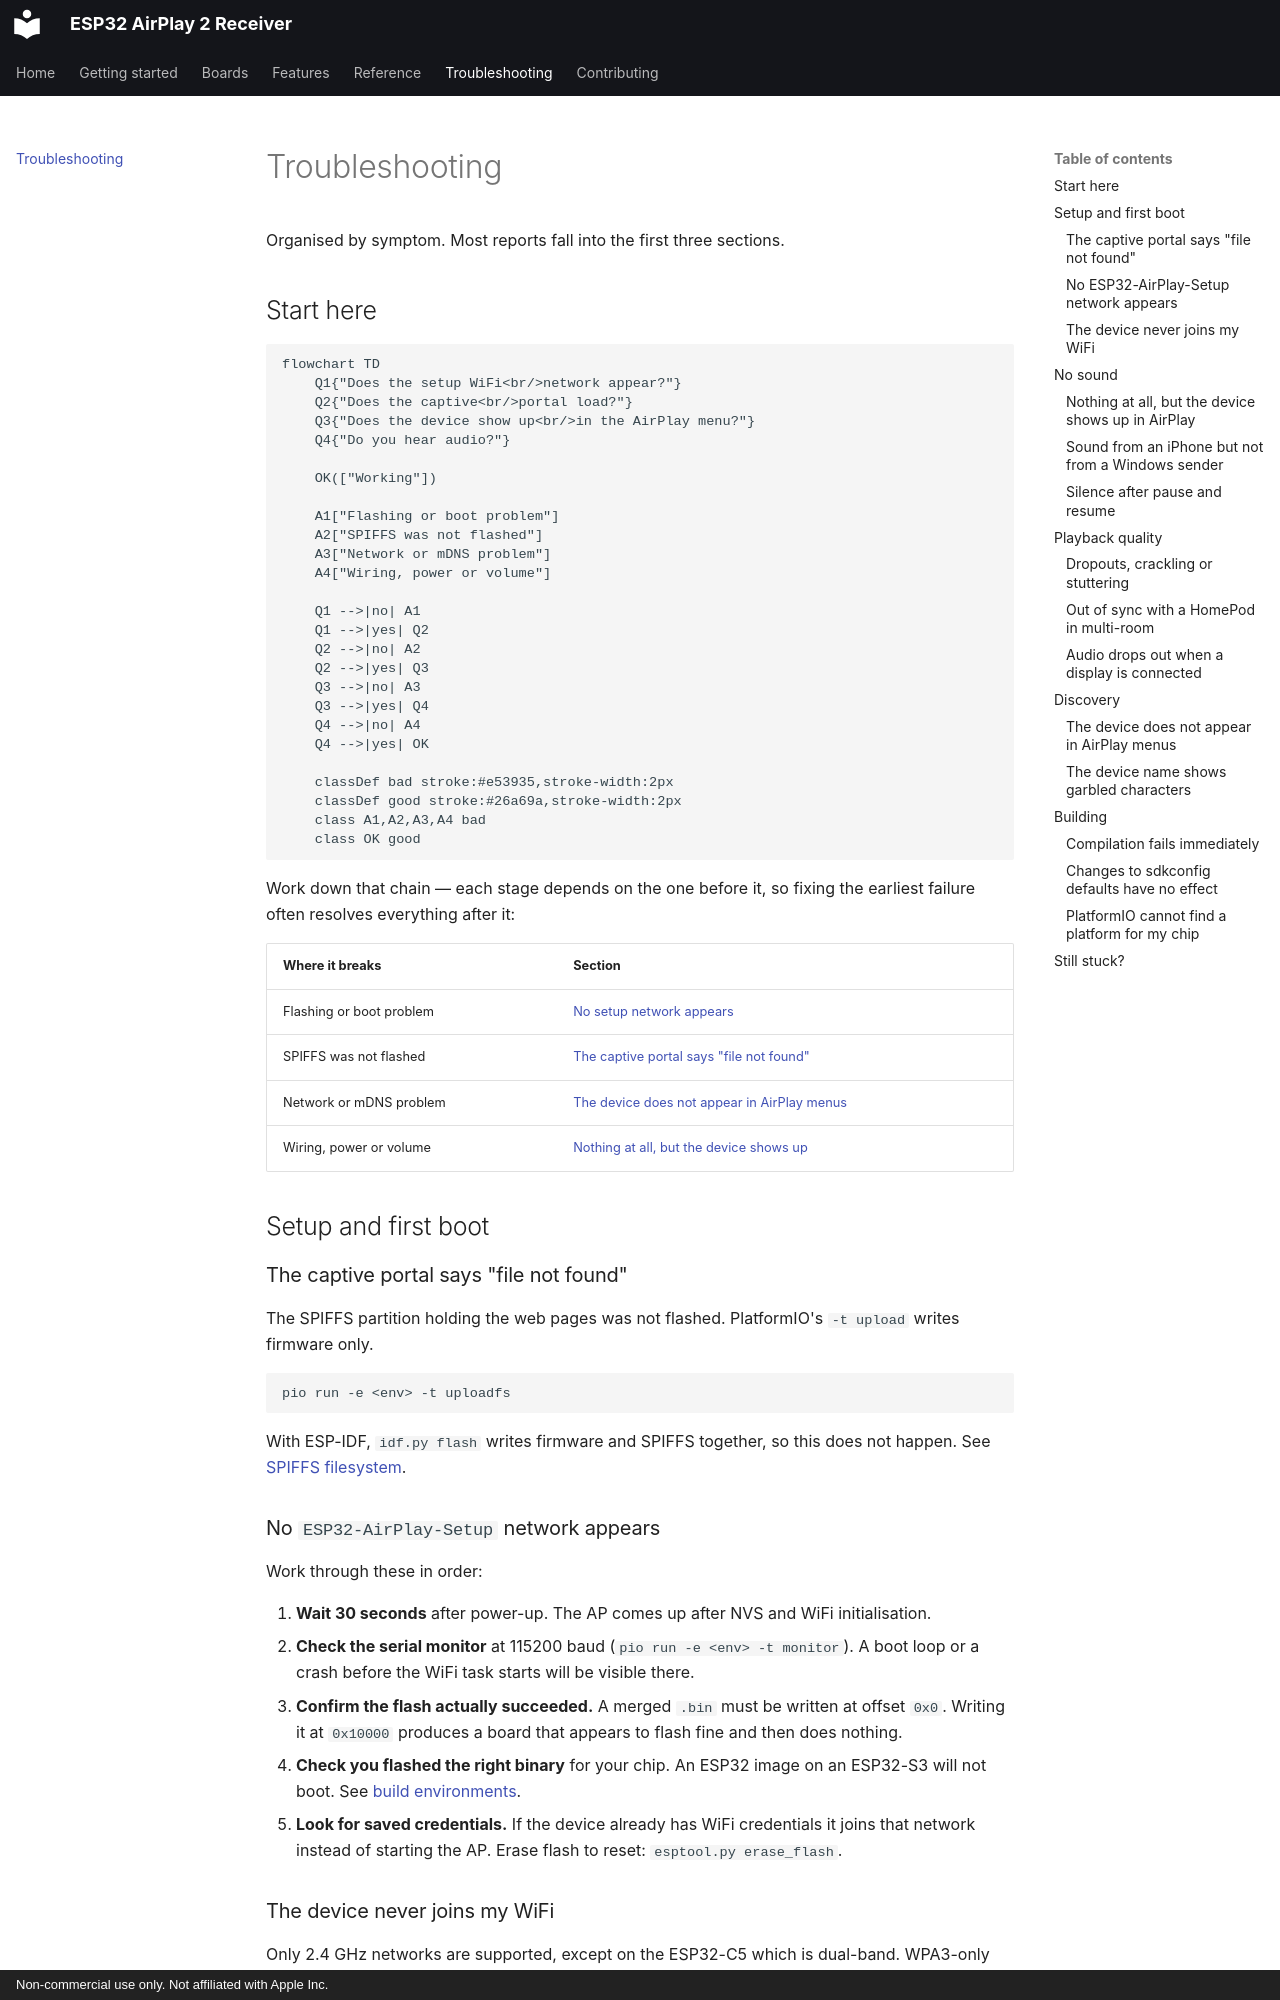

repository: wenghaoping/esp32-s3-airplay · page: troubleshooting/index.html · generator: mkdocs · copyright: Non-commercial use only. Not affiliated with Apple Inc.

# Troubleshooting

Organised by symptom. Most reports fall into the first three sections.

## Start here

```mermaid
flowchart TD
    Q1{"Does the setup WiFi<br/>network appear?"}
    Q2{"Does the captive<br/>portal load?"}
    Q3{"Does the device show up<br/>in the AirPlay menu?"}
    Q4{"Do you hear audio?"}

    OK(["Working"])

    A1["Flashing or boot problem"]
    A2["SPIFFS was not flashed"]
    A3["Network or mDNS problem"]
    A4["Wiring, power or volume"]

    Q1 -->|no| A1
    Q1 -->|yes| Q2
    Q2 -->|no| A2
    Q2 -->|yes| Q3
    Q3 -->|no| A3
    Q3 -->|yes| Q4
    Q4 -->|no| A4
    Q4 -->|yes| OK

    classDef bad stroke:#e53935,stroke-width:2px
    classDef good stroke:#26a69a,stroke-width:2px
    class A1,A2,A3,A4 bad
    class OK good
```

Work down that chain — each stage depends on the one before it, so fixing the earliest
failure often resolves everything after it:

| Where it breaks | Section |
| --- | --- |
| Flashing or boot problem | [No setup network appears](#no-esp32-airplay-setup-network-appears) |
| SPIFFS was not flashed | [The captive portal says "file not found"](#the-captive-portal-says-file-not-found) |
| Network or mDNS problem | [The device does not appear in AirPlay menus](#the-device-does-not-appear-in-airplay-menus) |
| Wiring, power or volume | [Nothing at all, but the device shows up](#nothing-at-all-but-the-device-shows-up-in-airplay) |

## Setup and first boot

### The captive portal says "file not found"

The SPIFFS partition holding the web pages was not flashed. PlatformIO's `-t upload`
writes firmware only.

```bash
pio run -e <env> -t uploadfs
```

With ESP-IDF, `idf.py flash` writes firmware and SPIFFS together, so this does not happen.
See [SPIFFS filesystem](reference/spiffs.md#flashing-the-image).

### No `ESP32-AirPlay-Setup` network appears

Work through these in order:

1. **Wait 30 seconds** after power-up. The AP comes up after NVS and WiFi initialisation.
2. **Check the serial monitor** at 115200 baud (`pio run -e <env> -t monitor`). A boot
   loop or a crash before the WiFi task starts will be visible there.
3. **Confirm the flash actually succeeded.** A merged `.bin` must be written at offset
   `0x0`. Writing it at `0x10000` produces a board that appears to flash fine and then
   does nothing.
4. **Check you flashed the right binary** for your chip. An ESP32 image on an ESP32-S3
   will not boot. See [build environments](reference/build-environments.md).
5. **Look for saved credentials.** If the device already has WiFi credentials it joins
   that network instead of starting the AP. Erase flash to reset:
   `esptool.py erase_flash`.

### The device never joins my WiFi

Only 2.4 GHz networks are supported, except on the ESP32-C5 which is dual-band. WPA3-only
networks will not work — set your router to WPA2 or WPA2/WPA3 mixed mode. After several
failed attempts the device returns to setup mode on its own.

## No sound
